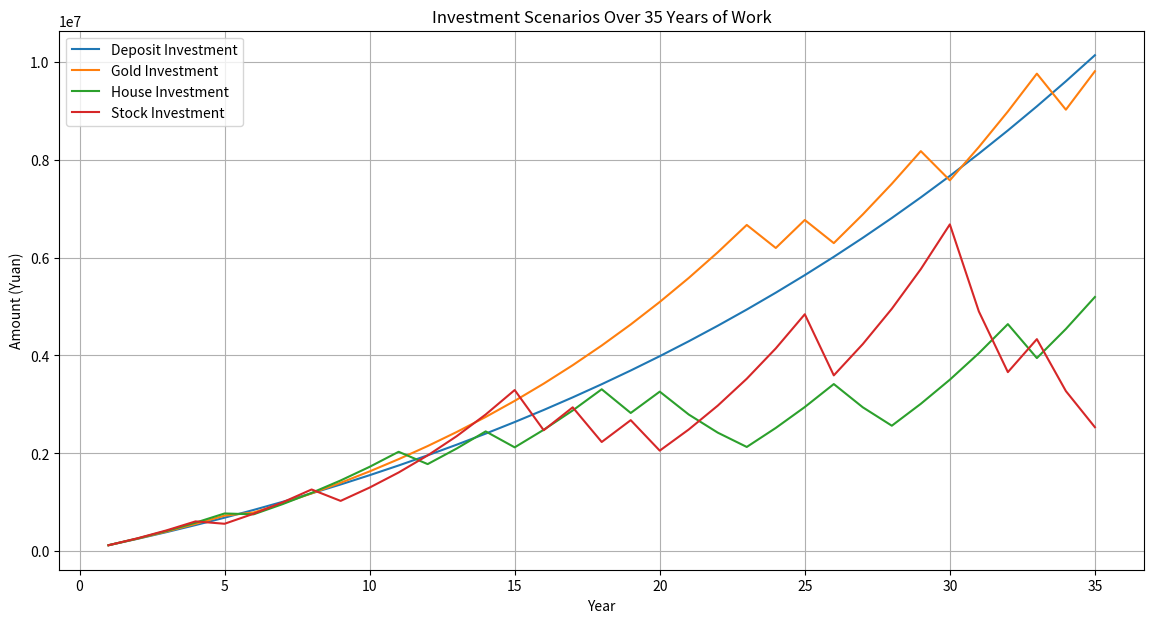

Write the Python code that produced this figure.
import matplotlib.pyplot as plt
import numpy as np

# 初始参数
initial_annual_salary = 155606
monthly_salary = 12967.17
monthly_expenses = 2593.434
annual_growth_rate = 0.02
working_years = 35
# 将可投资金额分成四种情景，
# 第一个情景每年定投一次定期存款，
# 第二个情景每年定投一次黄，
# 第三个情景每年定投一次房屋，
# 第四个情景每年定投一次股票。
# 其中定期存款每年收益率3%，黄金每年收益率6%，但黄金有10%的概率当年会下跌10%，
# 房屋每年收益率9%，但房屋有20%的概率当年会下跌20%，
# 股票每年收益率12%，但股票有30%的概率当年会下跌30%。
# 投资参数
deposit_interest_rate = 0.03
gold_interest_rate = 0.06
gold_downside_risk = 0.1
gold_downside_probability = 0.1
house_interest_rate = 0.09
house_downside_risk = 0.2
house_downside_probability = 0.2
stock_interest_rate = 0.12
stock_downside_risk = 0.3
stock_downside_probability = 0.3

# 计算每年的工资、生活支出和可投资资金
annual_salaries = []
annual_expenses_list = []
annual_savings = []
cumulative_savings = 0

# 投资情景初始化
investment_scenarios = {
    'Deposit': [],
    'Gold': [],
    'House': [],
    'Stock': []
}

# 随机数种子，确保结果可复现
np.random.seed(0)

for year in range(working_years):
    # 计算这一年的工资和生活支出
    current_salary = initial_annual_salary * ((1 + annual_growth_rate) ** year)
    annual_salaries.append(current_salary)
    current_expenses = (monthly_expenses * 12) * ((1 + annual_growth_rate) ** year)
    annual_expenses_list.append(current_expenses)

    # 计算这一年的可投资资金
    current_savings = current_salary - current_expenses
    annual_savings.append(current_savings)
    cumulative_savings += current_savings

    # 投资情景计算
    for scenario in investment_scenarios:
        # 之前年份的投资累计
        previous_investment = investment_scenarios[scenario][-1] if year > 0 else 0

        # 根据不同情景计算这一年的投资收益
        if scenario == 'Deposit':
            current_investment = previous_investment * (1 + deposit_interest_rate) + current_savings
        elif scenario == 'Gold':
            rate = gold_interest_rate if np.random.rand() >= gold_downside_probability else -gold_downside_risk
            current_investment = previous_investment * (1 + rate) + current_savings
        elif scenario == 'House':
            rate = house_interest_rate if np.random.rand() >= house_downside_probability else -house_downside_risk
            current_investment = previous_investment * (1 + rate) + current_savings
        elif scenario == 'Stock':
            rate = stock_interest_rate if np.random.rand() >= stock_downside_probability else -stock_downside_risk
            current_investment = previous_investment * (1 + rate) + current_savings

        # 更新投资情景结果
        investment_scenarios[scenario].append(current_investment)

# 绘制工资和生活支出的变化趋势图
plt.figure(figsize=(14, 7))

# 绘制投资收益趋势
for scenario, investments in investment_scenarios.items():
    plt.plot(range(1, working_years + 1), investments, label=f'{scenario} Investment')

plt.title('Investment Scenarios Over 35 Years of Work')
plt.xlabel('Year')
plt.ylabel('Amount (Yuan)')
plt.legend()
plt.grid(True)
plt.show()

# 打印35年的累计可投资资金和各投资情景的最终收益
print(f"The cumulative amount available for investment over the working life is: {cumulative_savings:.2f} Yuan")
for scenario, investments in investment_scenarios.items():
    print(f"The final amount for {scenario} Investment after 35 years is: {investments[-1]:.2f} Yuan")
